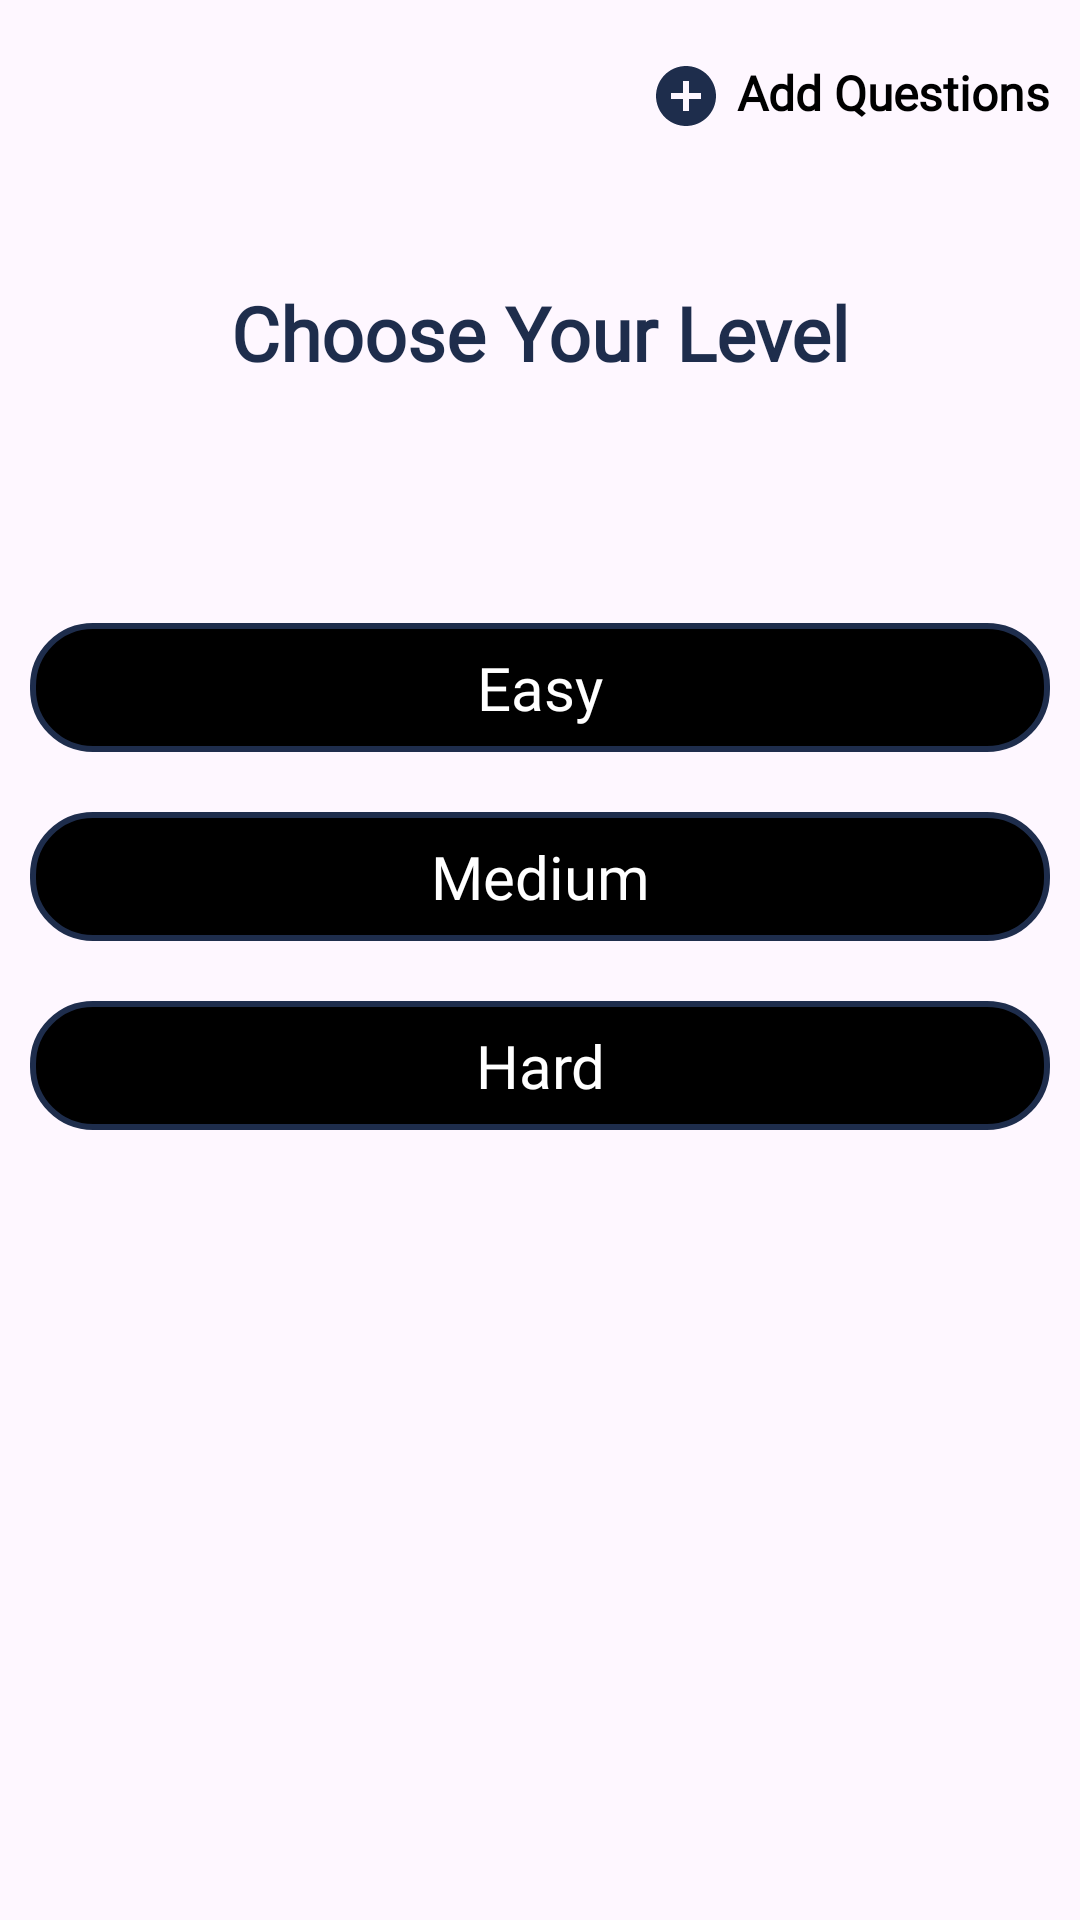

Produce the Android XML layout that renders to this screen, including the resource entries it uses.
<!-- AndroidManifest.xml: application theme Theme.TriviaQuiz -->
<!-- res/layout/fragment_quiz_difficulty_level.xml -->
<?xml version="1.0" encoding="utf-8"?>
<LinearLayout xmlns:android="http://schemas.android.com/apk/res/android"
    xmlns:app="http://schemas.android.com/apk/res-auto"
    xmlns:tools="http://schemas.android.com/tools"
    android:layout_width="match_parent"
    android:orientation="vertical"
    android:layout_height="match_parent">




        <TextView
            android:id="@+id/tvAddQuizQuestions"
            style="@style/primary16Regular"
            android:layout_width="wrap_content"
            android:layout_height="wrap_content"
            android:layout_gravity="end"
            android:layout_marginTop="@dimen/dp_20"
            android:layout_marginEnd="@dimen/dp_10"
            android:drawablePadding="@dimen/dp_5"
            android:text="@string/add_questions"
            app:drawableStartCompat="@drawable/ic_add_circle" />

        <TextView
            style="@style/primary25Bold"
            android:layout_width="wrap_content"
            android:layout_height="wrap_content"
            android:layout_gravity="center"
            android:layout_marginTop="@dimen/dp_50"
            android:text="@string/choose_your_level"
            android:textColor="@color/primary_color" />

        <TextView
            android:id="@+id/tvQuizLevelEasy"
            style="@style/white20Normal"
            android:layout_width="match_parent"
            android:layout_height="wrap_content"
            android:layout_marginStart="@dimen/dp_10"
            android:layout_marginTop="@dimen/dp_80"
            android:layout_marginEnd="@dimen/dp_10"
            android:background="@drawable/quiz_text_view_shape"
            android:gravity="center"
            android:paddingVertical="@dimen/dp_8"
            android:text="@string/Easy" />

        <TextView
            android:id="@+id/tvQuizLevelMedium"
            style="@style/white20Normal"
            android:layout_width="match_parent"
            android:layout_height="wrap_content"
            android:layout_marginStart="@dimen/dp_10"
            android:layout_marginTop="@dimen/dp_20"
            android:layout_marginEnd="@dimen/dp_10"
            android:background="@drawable/quiz_text_view_shape"
            android:gravity="center"
            android:paddingVertical="@dimen/dp_8"
            android:text="@string/MEDIUM"
 />

        <TextView
            android:id="@+id/tvQuizLevelHard"
            style="@style/white20Normal"
            android:layout_width="match_parent"
            android:layout_height="wrap_content"
            android:layout_marginStart="@dimen/dp_10"
            android:layout_marginTop="@dimen/dp_20"
            android:layout_marginEnd="@dimen/dp_10"
            android:layout_marginBottom="@dimen/dp_20"
            android:background="@drawable/quiz_text_view_shape"
            android:gravity="center"
            android:paddingVertical="@dimen/dp_8"
            android:text="@string/HARD"
            />


    </LinearLayout>
<!-- resources referenced by this layout -->
<resources>
  <color name="primary_color">#1E2D4C</color>
  <dimen name="dp_10">10dp</dimen>
  <dimen name="dp_20">20dp</dimen>
  <dimen name="dp_5">5dp</dimen>
  <dimen name="dp_50">50dp</dimen>
  <dimen name="dp_8">8dp</dimen>
  <dimen name="dp_80">80dp</dimen>
  <!-- drawable ic_add_circle (drawable) -->
  <vector android:height="24dp" android:tint="@color/primary_color"
      android:viewportHeight="24" android:viewportWidth="24"
      android:width="24dp" xmlns:android="http://schemas.android.com/apk/res/android">
      <path android:fillColor="@android:color/white" android:pathData="M12,2C6.48,2 2,6.48 2,12s4.48,10 10,10 10,-4.48 10,-10S17.52,2 12,2zM17,13h-4v4h-2v-4L7,13v-2h4L11,7h2v4h4v2z"/>
  </vector>
  <!-- drawable quiz_text_view_shape (drawable) -->
  <?xml version="1.0" encoding="utf-8"?>
  <shape xmlns:android="http://schemas.android.com/apk/res/android"
      android:shape="rectangle">
  
      <solid android:color="@color/black" />
  
      <stroke
          android:width="2dp"
          android:color="@color/primary_color" />
  
      <padding
          android:bottom="5dp"
          android:left="5dp"
          android:right="5dp"
          android:top="5dp" />
  
      <corners android:radius="20dp" />
  
  </shape>
  <string name="Easy">Easy</string>
  <string name="HARD">Hard</string>
  <string name="MEDIUM">Medium</string>
  <string name="add_questions">Add Questions</string>
  <string name="choose_your_level">Choose Your Level</string>
  <style name="primary16Regular">
          <item name="android:fontFamily">@font/poppins_regular</item>
          <item name="android:textSize">16sp</item>
          <item name="android:textColor">@color/black</item>
          <item name="android:textStyle">bold</item>
      </style>
  <style name="primary25Bold">
          <item name="android:fontFamily">@font/poppins_bold</item>
          <item name="android:textSize">25sp</item>
          <item name="android:textColor">@color/black</item>
          <item name="android:textStyle">bold</item>
      </style>
  <style name="white20Normal">
          <item name="android:fontFamily">@font/poppins_regular</item>
          <item name="android:textSize">20sp</item>
          <item name="android:textColor">@color/white</item>
          <item name="android:textStyle">normal</item>
      </style>
  <style name="Theme.TriviaQuiz" parent="Theme.Material3.DayNight.NoActionBar">
          
           <item name="colorPrimary">@color/primary_color</item>
          <item name="android:windowIsTranslucent">true</item>
      </style>
  <color name="black">#FF000000</color>
  <color name="white">#FFFFFFFF</color>
</resources>
